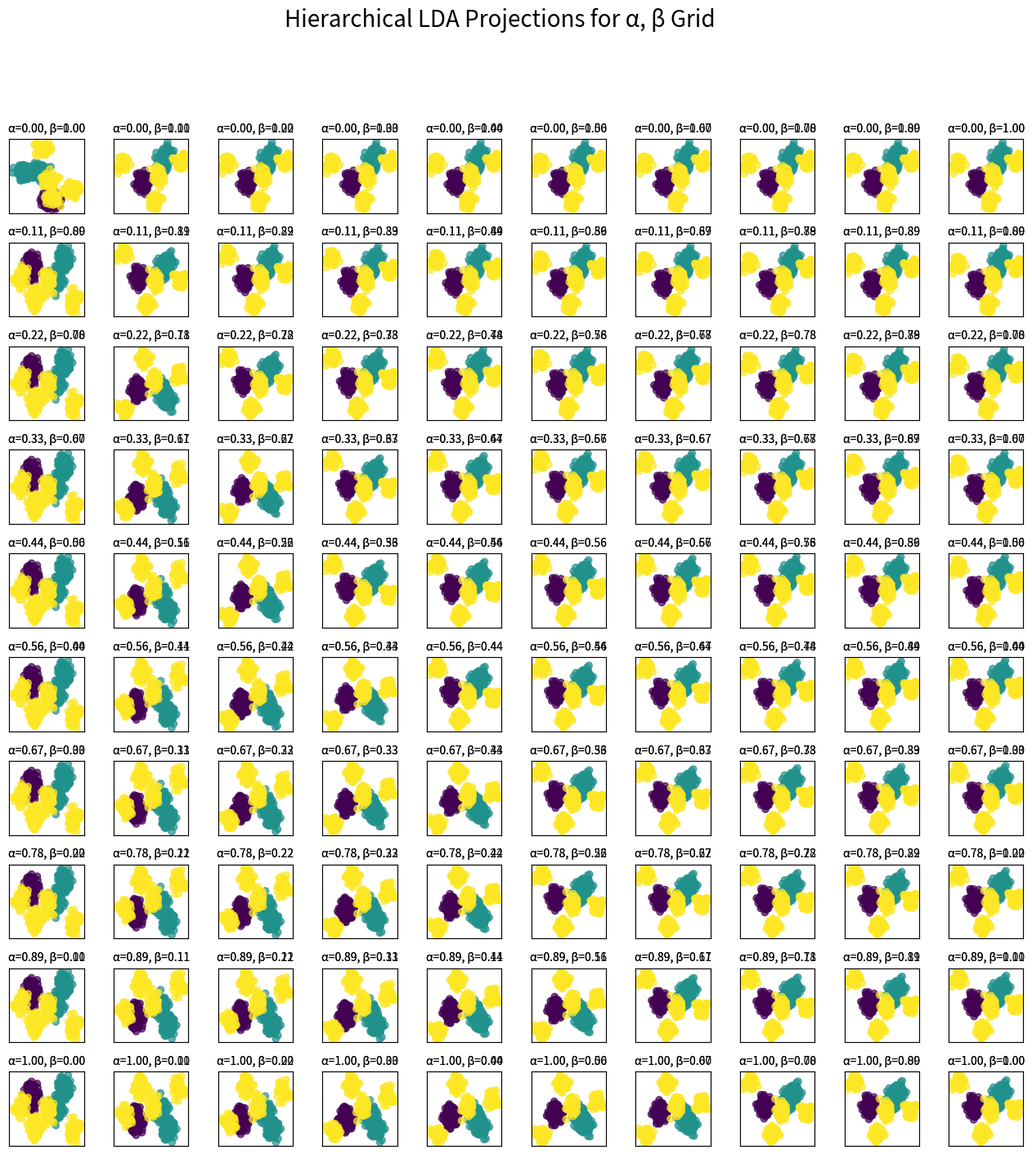

This chart was generated by the following Python code:
import numpy as np
import matplotlib.pyplot as plt
from matplotlib.colors import ListedColormap
from scipy.linalg import eigh
import matplotlib.gridspec as gridspec

# 1. Generate Hierarchical Data
clusters_per_class = {1: [300], 2: [150, 150], 3: [75, 75, 75, 75]}
dims = 3
subclass_std = 100
cluster_std = 20
class_means = {
    1: np.pad([100], (0, dims - 1)),
    2: np.pad([0, 100], (0, dims - 2)),
    3: np.pad([0, 0, 100], (0, dims - 3))
}
data_points, labels_class, labels_cluster = [], [], []
for class_label, cluster_sizes in clusters_per_class.items():
    base_mean = class_means[class_label]
    for cluster_index, n_points in enumerate(cluster_sizes, start=1):
        subclass_mean = base_mean + np.random.randn(dims) * subclass_std
        points = subclass_mean + np.random.randn(n_points, dims) * cluster_std
        data_points.append(points)
        labels_class.extend([class_label] * n_points)
        labels_cluster.extend([(class_label, cluster_index)] * n_points)
data_points = np.vstack(data_points)
labels_class = np.array(labels_class)
labels_cluster = np.array(labels_cluster)

# 2. Compute Scatter Matrices
overall_mean = np.mean(data_points, axis=0)
unique_classes = np.unique(labels_class)
S_B, S_WS, S_BS = np.zeros((dims, dims)), np.zeros((dims, dims)), np.zeros((dims, dims))
for c in unique_classes:
    idx = np.where(labels_class == c)[0]
    X_c = data_points[idx, :]
    mu_c = np.mean(X_c, axis=0)
    S_B += X_c.shape[0] * np.outer(mu_c - overall_mean, mu_c - overall_mean)
for c in unique_classes:
    idx_class = np.where(labels_class == c)[0]
    X_c = data_points[idx_class, :]
    mu_c = np.mean(X_c, axis=0)
    subclass_ids = np.unique([lbl[1] for lbl in labels_cluster[idx_class]])
    for sub in subclass_ids:
        idx_sub = np.where(np.all(labels_cluster == np.array((c, sub)), axis=1))[0]
        X_cs = data_points[idx_sub, :]
        mu_cs = np.mean(X_cs, axis=0)
        S_WS += (X_cs - mu_cs).T @ (X_cs - mu_cs)
        S_BS += X_cs.shape[0] * np.outer(mu_cs - mu_c, mu_cs - mu_c)

# 3. Grid Search Over Alpha, Beta
import matplotlib as mpl 

reg = 1e-6
grid_alpha = np.linspace(0, 1, 10)
grid_beta = np.linspace(0, 1, 10)
fig = plt.figure(figsize=(16, 16))
gs = gridspec.GridSpec(len(grid_alpha), len(grid_beta), wspace=0.4, hspace=0.4)
num_classes = len(unique_classes)
cmap_all = ListedColormap(mpl.colormaps['viridis'](np.linspace(0, 1, num_classes)))


for i, alpha in enumerate(grid_alpha):
    for j, beta in enumerate(grid_alpha):
        beta = 1 - alpha
        S_num = alpha * S_B + beta * S_BS
        S_den = S_WS + reg * np.eye(dims)
        eigvals, eigvecs = eigh(S_num, S_den)
        top_indices = np.argsort(eigvals)[::-1][:2]
        W = eigvecs[:, top_indices]
        data_proj = data_points @ W

        ax = fig.add_subplot(gs[i, j])
        scatter = ax.scatter(data_proj[:, 0], data_proj[:, 1], c=labels_class, cmap=cmap_all, alpha=0.7)
        ax.set_title(f"α={alpha:.2f}, β={beta:.2f}", fontsize=10)
        ax.set_xticks([])
        ax.set_yticks([])

for i, alpha in enumerate(grid_alpha):
    for j, beta in enumerate(grid_beta):
        S_num = alpha * S_B + beta * S_BS
        S_den = S_WS + reg * np.eye(dims)
        eigvals, eigvecs = eigh(S_num, S_den)
        top_indices = np.argsort(eigvals)[::-1][:2]
        W = eigvecs[:, top_indices]
        data_proj = data_points @ W

        ax = fig.add_subplot(gs[i, j])
        scatter = ax.scatter(data_proj[:, 0], data_proj[:, 1], c=labels_class, cmap=cmap_all, alpha=0.7)
        ax.set_title(f"α={alpha:.2f}, β={beta:.2f}", fontsize=10)
        ax.set_xticks([])
        ax.set_yticks([])

plt.suptitle("Hierarchical LDA Projections for α, β Grid", fontsize=20)
plt.show()
